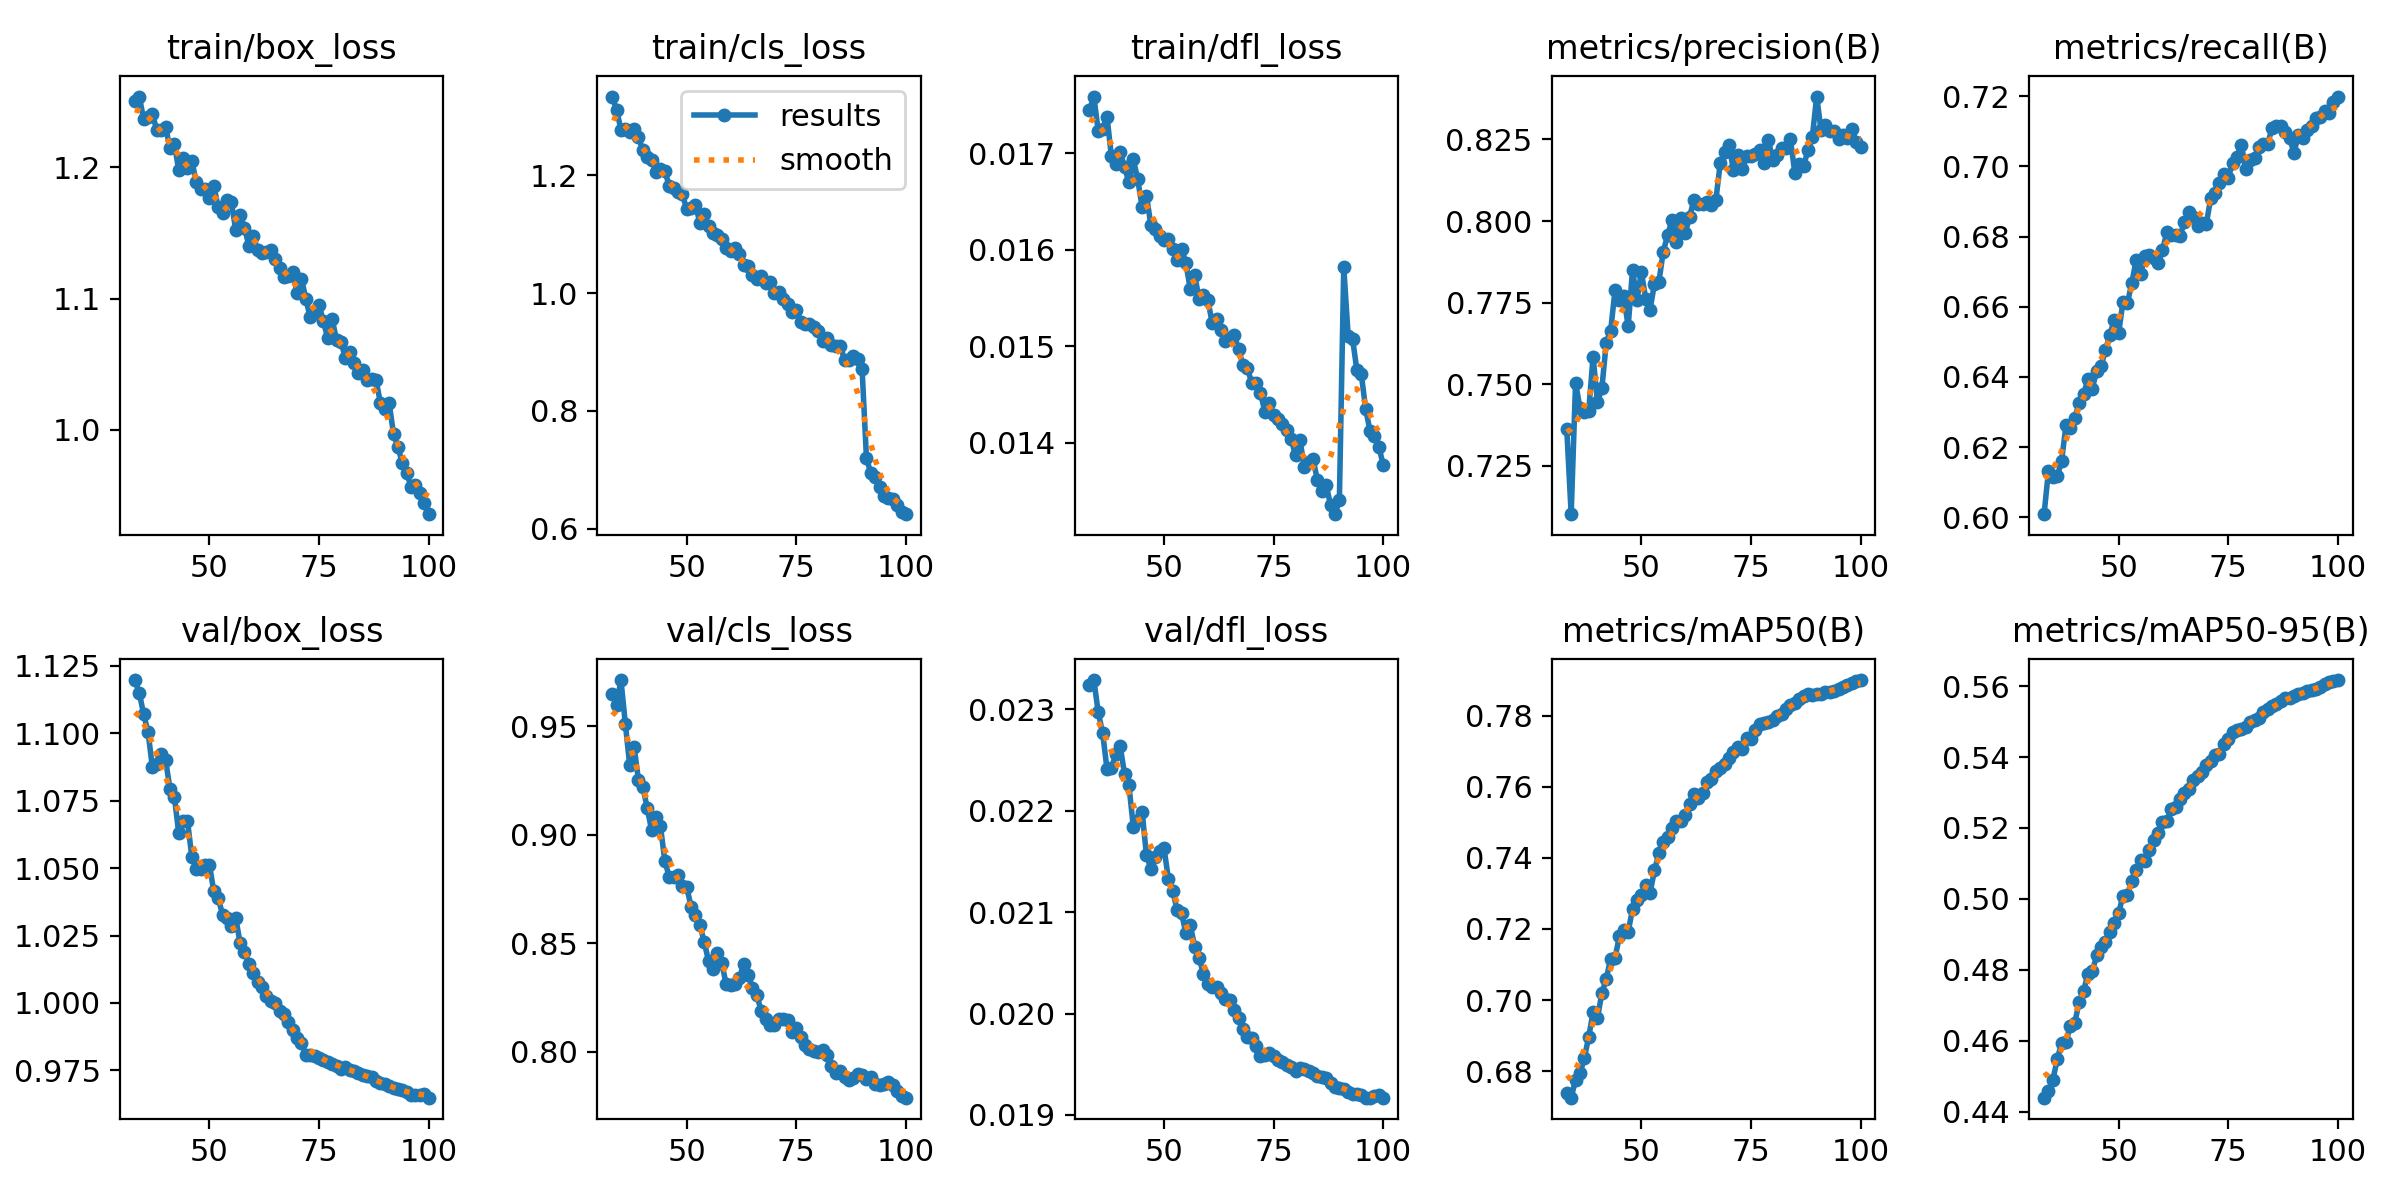

The data file committed next to this chart (first rows):
epoch, time, train/box_loss, train/cls_loss, train/dfl_loss, metrics/precision(B), metrics/recall(B), metrics/mAP50(B), metrics/mAP50-95(B), val/box_loss, val/cls_loss, val/dfl_loss, lr/pg0, lr/pg1, lr/pg2, lr/pg3, lr/pg4, lr/pg5, lr/pg6, lr/pg7
1, 442.3, 3.759, 6.587, 0.0734, 0.8368, 0.02743, 0.01756, 0.00452, 3.146, 3.961, 0.09461, 0.009987, 0.003329, 0.009987, 0.003329, 0.009987, 0.003329, 0.009987, 0.003329
2, 787.3, 2.338, 3.459, 0.04328, 0.5243, 0.2355, 0.2178, 0.1204, 1.824, 2.369, 0.04474, 0.01979, 0.006596, 0.01979, 0.006596, 0.01979, 0.006596, 0.01979, 0.006596
3, 1107, 1.881, 2.771, 0.03171, 0.7672, 0.2582, 0.2794, 0.1611, 1.693, 1.971, 0.04007, 0.02939, 0.009798, 0.02939, 0.009798, 0.02939, 0.009798, 0.02939, 0.009798
4, 1417, 1.75, 2.541, 0.02823, 0.4703, 0.3079, 0.3199, 0.1924, 1.559, 1.797, 0.03712, 0.02911, 0.009703, 0.02911, 0.009703, 0.02911, 0.009703, 0.02911, 0.009703
5, 1727, 1.654, 2.336, 0.0258, 0.4715, 0.332, 0.3455, 0.2138, 1.498, 1.734, 0.03455, 0.02881, 0.009604, 0.02881, 0.009604, 0.02881, 0.009604, 0.02881, 0.009604
6, 2038, 1.602, 2.201, 0.0245, 0.4928, 0.3723, 0.3855, 0.2405, 1.416, 1.628, 0.0323, 0.02851, 0.009505, 0.02851, 0.009505, 0.02851, 0.009505, 0.02851, 0.009505
7, 2348, 1.551, 2.114, 0.0237, 0.5755, 0.3892, 0.4183, 0.2641, 1.367, 1.495, 0.03048, 0.02822, 0.009406, 0.02822, 0.009406, 0.02822, 0.009406, 0.02822, 0.009406
8, 2658, 1.528, 2.054, 0.02307, 0.5523, 0.4129, 0.4375, 0.2712, 1.376, 1.49, 0.03095, 0.02792, 0.009307, 0.02792, 0.009307, 0.02792, 0.009307, 0.02792, 0.009307
9, 2969, 1.499, 1.991, 0.02237, 0.6148, 0.4085, 0.4483, 0.2782, 1.345, 1.39, 0.02992, 0.02762, 0.009208, 0.02762, 0.009208, 0.02762, 0.009208, 0.02762, 0.009208
10, 3280, 1.476, 1.935, 0.02201, 0.5613, 0.4336, 0.4711, 0.2996, 1.282, 1.341, 0.02799, 0.02733, 0.009109, 0.02733, 0.009109, 0.02733, 0.009109, 0.02733, 0.009109
11, 3593, 1.466, 1.879, 0.02152, 0.6302, 0.4374, 0.4857, 0.3046, 1.277, 1.288, 0.02803, 0.02703, 0.00901, 0.02703, 0.00901, 0.02703, 0.00901, 0.02703, 0.00901
12, 3907, 1.442, 1.834, 0.02134, 0.6135, 0.4562, 0.4913, 0.3135, 1.254, 1.285, 0.02755, 0.02673, 0.008911, 0.02673, 0.008911, 0.02673, 0.008911, 0.02673, 0.008911
13, 4220, 1.43, 1.777, 0.02095, 0.6291, 0.4687, 0.5119, 0.3275, 1.231, 1.232, 0.02671, 0.02644, 0.008812, 0.02644, 0.008812, 0.02644, 0.008812, 0.02644, 0.008812
14, 4537, 1.407, 1.748, 0.02082, 0.5919, 0.4792, 0.523, 0.3337, 1.232, 1.213, 0.02666, 0.02614, 0.008713, 0.02614, 0.008713, 0.02614, 0.008713, 0.02614, 0.008713
15, 4852, 1.398, 1.732, 0.02037, 0.6647, 0.4883, 0.5306, 0.3362, 1.231, 1.203, 0.02695, 0.02584, 0.008614, 0.02584, 0.008614, 0.02584, 0.008614, 0.02584, 0.008614
16, 5164, 1.396, 1.694, 0.02024, 0.6141, 0.5122, 0.5467, 0.3473, 1.216, 1.174, 0.02648, 0.02555, 0.008515, 0.02555, 0.008515, 0.02555, 0.008515, 0.02555, 0.008515
17, 5478, 1.394, 1.669, 0.02003, 0.6589, 0.5109, 0.5607, 0.3526, 1.221, 1.139, 0.02648, 0.02525, 0.008416, 0.02525, 0.008416, 0.02525, 0.008416, 0.02525, 0.008416
18, 5788, 1.38, 1.635, 0.01981, 0.6317, 0.5066, 0.5565, 0.3549, 1.209, 1.155, 0.02616, 0.02495, 0.008317, 0.02495, 0.008317, 0.02495, 0.008317, 0.02495, 0.008317
19, 6102, 1.373, 1.635, 0.01955, 0.6614, 0.5257, 0.5704, 0.368, 1.184, 1.119, 0.02558, 0.02465, 0.008218, 0.02465, 0.008218, 0.02465, 0.008218, 0.02465, 0.008218
20, 6412, 1.365, 1.593, 0.01962, 0.6621, 0.5341, 0.5873, 0.3729, 1.18, 1.093, 0.02521, 0.02436, 0.008119, 0.02436, 0.008119, 0.02436, 0.008119, 0.02436, 0.008119
21, 6724, 1.345, 1.56, 0.01947, 0.6533, 0.5406, 0.5893, 0.3771, 1.183, 1.077, 0.02546, 0.02406, 0.00802, 0.02406, 0.00802, 0.02406, 0.00802, 0.02406, 0.00802
22, 7040, 1.341, 1.542, 0.01924, 0.6853, 0.5508, 0.6037, 0.3892, 1.158, 1.05, 0.02482, 0.02376, 0.007921, 0.02376, 0.007921, 0.02376, 0.007921, 0.02376, 0.007921
23, 7353, 1.334, 1.527, 0.01923, 0.6794, 0.5461, 0.604, 0.3862, 1.173, 1.064, 0.02502, 0.02347, 0.007822, 0.02347, 0.007822, 0.02347, 0.007822, 0.02347, 0.007822
24, 7666, 1.331, 1.508, 0.01915, 0.6668, 0.5508, 0.6037, 0.3869, 1.166, 1.047, 0.02508, 0.02317, 0.007723, 0.02317, 0.007723, 0.02317, 0.007723, 0.02317, 0.007723
25, 7984, 1.327, 1.484, 0.01902, 0.6862, 0.5616, 0.6204, 0.3964, 1.16, 1.03, 0.02495, 0.02287, 0.007624, 0.02287, 0.007624, 0.02287, 0.007624, 0.02287, 0.007624
26, 8299, 1.32, 1.461, 0.01864, 0.7058, 0.5678, 0.6262, 0.4047, 1.146, 1.023, 0.02432, 0.02258, 0.007525, 0.02258, 0.007525, 0.02258, 0.007525, 0.02258, 0.007525
27, 8615, 1.318, 1.45, 0.01876, 0.6926, 0.572, 0.6297, 0.4076, 1.134, 0.997, 0.02378, 0.02228, 0.007426, 0.02228, 0.007426, 0.02228, 0.007426, 0.02228, 0.007426
28, 8929, 1.314, 1.447, 0.01859, 0.7083, 0.5641, 0.6316, 0.4127, 1.123, 0.9963, 0.02367, 0.02198, 0.007327, 0.02198, 0.007327, 0.02198, 0.007327, 0.02198, 0.007327
29, 9243, 1.299, 1.415, 0.01848, 0.7098, 0.5888, 0.6451, 0.4218, 1.101, 0.9744, 0.02302, 0.02168, 0.007228, 0.02168, 0.007228, 0.02168, 0.007228, 0.02168, 0.007228
30, 9556, 1.29, 1.389, 0.01831, 0.7083, 0.5808, 0.6438, 0.4238, 1.1, 0.972, 0.02298, 0.02139, 0.007129, 0.02139, 0.007129, 0.02139, 0.007129, 0.02139, 0.007129
31, 9873, 1.293, 1.395, 0.01826, 0.7246, 0.5868, 0.6525, 0.4306, 1.096, 0.9682, 0.02289, 0.02109, 0.00703, 0.02109, 0.00703, 0.02109, 0.00703, 0.02109, 0.00703
32, 10188, 1.275, 1.357, 0.01801, 0.7126, 0.5952, 0.6534, 0.4327, 1.102, 0.9516, 0.0231, 0.02079, 0.006931, 0.02079, 0.006931, 0.02079, 0.006931, 0.02079, 0.006931
33, 265.1, 1.251, 1.333, 0.01745, 0.7363, 0.6009, 0.6738, 0.444, 1.12, 0.9649, 0.02324, 0.0205, 0.006832, 0.0205, 0.006832, 0.0205, 0.006832, 0.0205, 0.006832
34, 510.9, 1.254, 1.311, 0.01759, 0.7102, 0.6132, 0.6725, 0.446, 1.115, 0.9598, 0.02329, 0.0202, 0.006733, 0.0202, 0.006733, 0.0202, 0.006733, 0.0202, 0.006733
35, 755.2, 1.237, 1.277, 0.01723, 0.7504, 0.6116, 0.6775, 0.449, 1.107, 0.9713, 0.02297, 0.0199, 0.006634, 0.0199, 0.006634, 0.0199, 0.006634, 0.0199, 0.006634
36, 1012, 1.239, 1.279, 0.01725, 0.7429, 0.6116, 0.6794, 0.4549, 1.1, 0.9513, 0.02277, 0.01961, 0.006535, 0.01961, 0.006535, 0.01961, 0.006535, 0.01961, 0.006535
37, 1262, 1.24, 1.273, 0.01738, 0.7415, 0.6161, 0.6836, 0.4594, 1.087, 0.932, 0.02241, 0.01931, 0.006436, 0.01931, 0.006436, 0.01931, 0.006436, 0.01931, 0.006436
38, 1509, 1.229, 1.278, 0.01697, 0.7418, 0.6262, 0.6896, 0.4596, 1.089, 0.9407, 0.02242, 0.01901, 0.006337, 0.01901, 0.006337, 0.01901, 0.006337, 0.01901, 0.006337
39, 1762, 1.229, 1.264, 0.01689, 0.7585, 0.6255, 0.6966, 0.4642, 1.092, 0.9252, 0.02256, 0.01871, 0.006238, 0.01871, 0.006238, 0.01871, 0.006238, 0.01871, 0.006238
40, 2020, 1.231, 1.242, 0.01701, 0.7445, 0.6284, 0.6949, 0.4651, 1.09, 0.9222, 0.02264, 0.01842, 0.006139, 0.01842, 0.006139, 0.01842, 0.006139, 0.01842, 0.006139
41, 2280, 1.215, 1.231, 0.01686, 0.7488, 0.6325, 0.7019, 0.4709, 1.079, 0.9122, 0.02236, 0.01812, 0.00604, 0.01812, 0.00604, 0.01812, 0.00604, 0.01812, 0.00604
42, 2536, 1.218, 1.226, 0.0167, 0.7627, 0.635, 0.7059, 0.474, 1.076, 0.9021, 0.02225, 0.01782, 0.005941, 0.01782, 0.005941, 0.01782, 0.005941, 0.01782, 0.005941
43, 2792, 1.198, 1.206, 0.01694, 0.7663, 0.6394, 0.7117, 0.4789, 1.063, 0.908, 0.02184, 0.01753, 0.005842, 0.01753, 0.005842, 0.01753, 0.005842, 0.01753, 0.005842
44, 3049, 1.207, 1.211, 0.01673, 0.7788, 0.6367, 0.7119, 0.4796, 1.068, 0.9041, 0.02191, 0.01723, 0.005743, 0.01723, 0.005743, 0.01723, 0.005743, 0.01723, 0.005743
45, 3298, 1.2, 1.207, 0.01645, 0.7758, 0.6417, 0.7179, 0.4841, 1.067, 0.8881, 0.02199, 0.01693, 0.005644, 0.01693, 0.005644, 0.01693, 0.005644, 0.01693, 0.005644
46, 3549, 1.205, 1.182, 0.01656, 0.777, 0.6432, 0.7198, 0.4865, 1.054, 0.8806, 0.02156, 0.01664, 0.005545, 0.01664, 0.005545, 0.01664, 0.005545, 0.01664, 0.005545
47, 3799, 1.189, 1.179, 0.01626, 0.7677, 0.6476, 0.7191, 0.4878, 1.05, 0.8808, 0.02143, 0.01634, 0.005446, 0.01634, 0.005446, 0.01634, 0.005446, 0.01634, 0.005446
48, 4052, 1.183, 1.171, 0.01622, 0.785, 0.6519, 0.7257, 0.4905, 1.05, 0.8814, 0.02154, 0.01604, 0.005347, 0.01604, 0.005347, 0.01604, 0.005347, 0.01604, 0.005347
49, 4306, 1.183, 1.168, 0.01614, 0.7758, 0.6563, 0.728, 0.4932, 1.051, 0.8762, 0.0216, 0.01574, 0.005248, 0.01574, 0.005248, 0.01574, 0.005248, 0.01574, 0.005248
50, 4560, 1.177, 1.143, 0.0161, 0.7845, 0.6525, 0.7294, 0.496, 1.051, 0.8758, 0.02163, 0.01545, 0.005149, 0.01545, 0.005149, 0.01545, 0.005149, 0.01545, 0.005149
51, 4815, 1.186, 1.144, 0.01611, 0.7762, 0.6614, 0.7324, 0.501, 1.041, 0.867, 0.02133, 0.01515, 0.00505, 0.01515, 0.00505, 0.01515, 0.00505, 0.01515, 0.00505
52, 5117, 1.17, 1.15, 0.01601, 0.7729, 0.661, 0.7302, 0.501, 1.039, 0.8629, 0.02121, 0.01485, 0.004951, 0.01485, 0.004951, 0.01485, 0.004951, 0.01485, 0.004951
53, 5517, 1.165, 1.119, 0.0159, 0.7809, 0.6667, 0.7365, 0.5051, 1.033, 0.8585, 0.02102, 0.01456, 0.004852, 0.01456, 0.004852, 0.01456, 0.004852, 0.01456, 0.004852
54, 5771, 1.175, 1.133, 0.01601, 0.7813, 0.6732, 0.7413, 0.5081, 1.031, 0.8506, 0.02099, 0.01426, 0.004753, 0.01426, 0.004753, 0.01426, 0.004753, 0.01426, 0.004753
55, 6025, 1.174, 1.113, 0.01586, 0.7906, 0.6692, 0.7445, 0.5111, 1.028, 0.8417, 0.02079, 0.01396, 0.004654, 0.01396, 0.004654, 0.01396, 0.004654, 0.01396, 0.004654
56, 6276, 1.152, 1.101, 0.01559, 0.7956, 0.6744, 0.7458, 0.5108, 1.032, 0.838, 0.02087, 0.01367, 0.004555, 0.01367, 0.004555, 0.01367, 0.004555, 0.01367, 0.004555
57, 6528, 1.164, 1.098, 0.01574, 0.8003, 0.6748, 0.7483, 0.5139, 1.022, 0.8455, 0.02066, 0.01337, 0.004456, 0.01337, 0.004456, 0.01337, 0.004456, 0.01337, 0.004456
58, 6778, 1.154, 1.092, 0.01549, 0.7936, 0.674, 0.7503, 0.5167, 1.019, 0.841, 0.02055, 0.01307, 0.004357, 0.01307, 0.004357, 0.01307, 0.004357, 0.01307, 0.004357
59, 7030, 1.14, 1.076, 0.01553, 0.8009, 0.6724, 0.7504, 0.5185, 1.014, 0.8311, 0.02039, 0.01277, 0.004258, 0.01277, 0.004258, 0.01277, 0.004258, 0.01277, 0.004258
60, 7281, 1.147, 1.072, 0.01548, 0.7963, 0.6761, 0.7522, 0.5216, 1.011, 0.831, 0.02029, 0.01248, 0.004159, 0.01248, 0.004159, 0.01248, 0.004159, 0.01248, 0.004159
... 40 more rows
